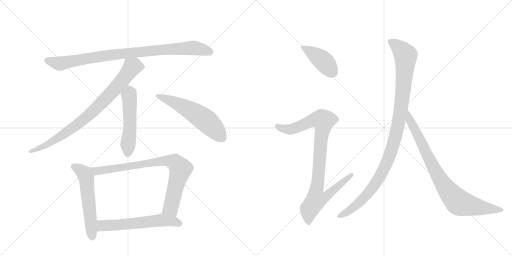
t = 0.00 s
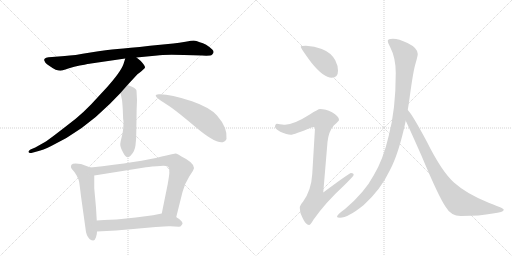
t = 1.90 s
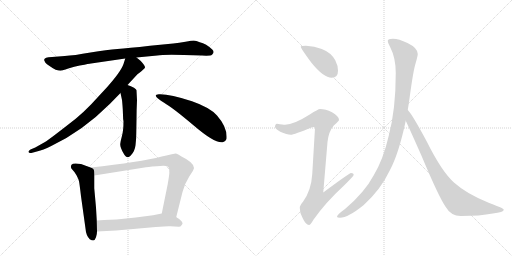
t = 3.80 s
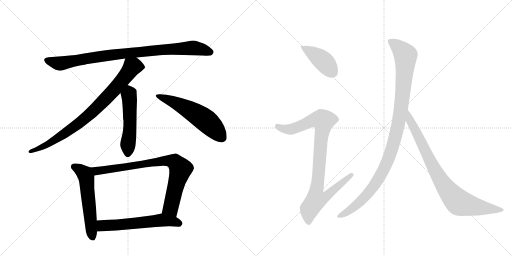
t = 5.71 s
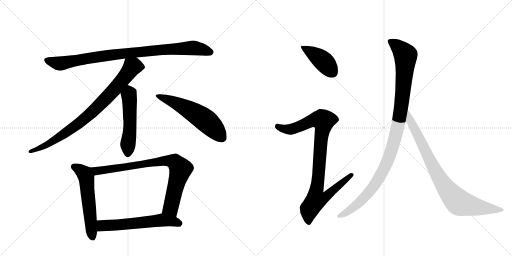
t = 7.61 s
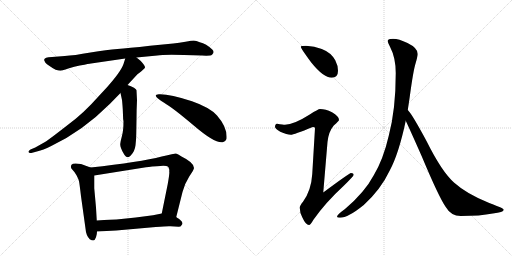
t = 9.51 s

The animated SVG that drew these frames (rendered in a browser with its animation timeline set to each time). Animation: 11 CSS @keyframes rules; one cycle of 9.51 s.

<svg version="1.1" viewBox="0 0 2048 1024" xmlns="http://www.w3.org/2000/svg">
  <g stroke="lightgray" stroke-dasharray="1,1" stroke-width="1" transform="scale(4, 4)">
    <line x1="0" y1="0" x2="256" y2="256"></line>
    <line x1="256" y1="0" x2="0" y2="256"></line>
    <line x1="128" y1="0" x2="128" y2="256"></line>
    <line x1="0" y1="128" x2="256" y2="128"></line>
    <line x1="256" y1="0" x2="512" y2="256"></line>
    <line x1="512" y1="0" x2="256" y2="256"></line>
    <line x1="384" y1="0" x2="384" y2="256"></line>
    <line x1="256" y1="128" x2="512" y2="128"></line>
  </g>
<g transform="scale(1, -1) translate(0, -850)">
   <style type="text/css">
    @keyframes keyframes0 {
      from {
       stroke: black;
       stroke-dashoffset: 920;
       stroke-width: 128;
       }
       75% {
       animation-timing-function: step-end;
       stroke: black;
       stroke-dashoffset: 0;
       stroke-width: 128;
       }
       to {
       stroke: black;
       stroke-width: 1024;
       }
       }
       #make-me-a-hanzi-animation-0 {
         animation: keyframes0 0.998698s both;
         animation-delay: 0.000000s;
         animation-timing-function: linear;
       }
    @keyframes keyframes1 {
      from {
       stroke: black;
       stroke-dashoffset: 831;
       stroke-width: 128;
       }
       73% {
       animation-timing-function: step-end;
       stroke: black;
       stroke-dashoffset: 0;
       stroke-width: 128;
       }
       to {
       stroke: black;
       stroke-width: 1024;
       }
       }
       #make-me-a-hanzi-animation-1 {
         animation: keyframes1 0.926270s both;
         animation-delay: 0.998698s;
         animation-timing-function: linear;
       }
    @keyframes keyframes2 {
      from {
       stroke: black;
       stroke-dashoffset: 517;
       stroke-width: 128;
       }
       63% {
       animation-timing-function: step-end;
       stroke: black;
       stroke-dashoffset: 0;
       stroke-width: 128;
       }
       to {
       stroke: black;
       stroke-width: 1024;
       }
       }
       #make-me-a-hanzi-animation-2 {
         animation: keyframes2 0.670736s both;
         animation-delay: 1.924967s;
         animation-timing-function: linear;
       }
    @keyframes keyframes3 {
      from {
       stroke: black;
       stroke-dashoffset: 570;
       stroke-width: 128;
       }
       65% {
       animation-timing-function: step-end;
       stroke: black;
       stroke-dashoffset: 0;
       stroke-width: 128;
       }
       to {
       stroke: black;
       stroke-width: 1024;
       }
       }
       #make-me-a-hanzi-animation-3 {
         animation: keyframes3 0.713867s both;
         animation-delay: 2.595703s;
         animation-timing-function: linear;
       }
    @keyframes keyframes4 {
      from {
       stroke: black;
       stroke-dashoffset: 565;
       stroke-width: 128;
       }
       65% {
       animation-timing-function: step-end;
       stroke: black;
       stroke-dashoffset: 0;
       stroke-width: 128;
       }
       to {
       stroke: black;
       stroke-width: 1024;
       }
       }
       #make-me-a-hanzi-animation-4 {
         animation: keyframes4 0.709798s both;
         animation-delay: 3.309570s;
         animation-timing-function: linear;
       }
    @keyframes keyframes5 {
      from {
       stroke: black;
       stroke-dashoffset: 818;
       stroke-width: 128;
       }
       73% {
       animation-timing-function: step-end;
       stroke: black;
       stroke-dashoffset: 0;
       stroke-width: 128;
       }
       to {
       stroke: black;
       stroke-width: 1024;
       }
       }
       #make-me-a-hanzi-animation-5 {
         animation: keyframes5 0.915690s both;
         animation-delay: 4.019368s;
         animation-timing-function: linear;
       }
    @keyframes keyframes6 {
      from {
       stroke: black;
       stroke-dashoffset: 592;
       stroke-width: 128;
       }
       66% {
       animation-timing-function: step-end;
       stroke: black;
       stroke-dashoffset: 0;
       stroke-width: 128;
       }
       to {
       stroke: black;
       stroke-width: 1024;
       }
       }
       #make-me-a-hanzi-animation-6 {
         animation: keyframes6 0.731771s both;
         animation-delay: 4.935059s;
         animation-timing-function: linear;
       }
    @keyframes keyframes7 {
      from {
       stroke: black;
       stroke-dashoffset: 416;
       stroke-width: 128;
       }
       58% {
       animation-timing-function: step-end;
       stroke: black;
       stroke-dashoffset: 0;
       stroke-width: 128;
       }
       to {
       stroke: black;
       stroke-width: 1024;
       }
       }
       #make-me-a-hanzi-animation-7 {
         animation: keyframes7 0.588542s both;
         animation-delay: 5.666829s;
         animation-timing-function: linear;
       }
    @keyframes keyframes8 {
      from {
       stroke: black;
       stroke-dashoffset: 936;
       stroke-width: 128;
       }
       75% {
       animation-timing-function: step-end;
       stroke: black;
       stroke-dashoffset: 0;
       stroke-width: 128;
       }
       to {
       stroke: black;
       stroke-width: 1024;
       }
       }
       #make-me-a-hanzi-animation-8 {
         animation: keyframes8 1.011719s both;
         animation-delay: 6.255371s;
         animation-timing-function: linear;
       }
    @keyframes keyframes9 {
      from {
       stroke: black;
       stroke-dashoffset: 1070;
       stroke-width: 128;
       }
       78% {
       animation-timing-function: step-end;
       stroke: black;
       stroke-dashoffset: 0;
       stroke-width: 128;
       }
       to {
       stroke: black;
       stroke-width: 1024;
       }
       }
       #make-me-a-hanzi-animation-9 {
         animation: keyframes9 1.120768s both;
         animation-delay: 7.267090s;
         animation-timing-function: linear;
       }
    @keyframes keyframes10 {
      from {
       stroke: black;
       stroke-dashoffset: 848;
       stroke-width: 128;
       }
       73% {
       animation-timing-function: step-end;
       stroke: black;
       stroke-dashoffset: 0;
       stroke-width: 128;
       }
       to {
       stroke: black;
       stroke-width: 1024;
       }
       }
       #make-me-a-hanzi-animation-10 {
         animation: keyframes10 0.940104s both;
         animation-delay: 8.387858s;
         animation-timing-function: linear;
       }
</style>
<path d="M 546 620 L 629 628 Q 651 632 736 630 L 808 628 Q 842 626 848 631 Q 860 641 849 652 Q 825 675 799 681 Q 784 688 775 688 Q 767 688 742 683 Q 717 678 693 676 L 600 667 Q 511 657 470 654 Q 429 651 362 640 Q 295 628 259 626 L 208 622 Q 170 621 178 606 Q 181 601 181 600 Q 181 599 188 593 L 210 578 Q 223 569 234 568 Q 245 567 246 568 Q 248 568 273 576 Q 298 584 319 588 Q 341 591 350 594 Q 360 596 364 596 L 501 616 L 546 620 Z" fill="lightgray"></path> 
<path d="M 510 510 L 548 551 Q 549 553 558 559 Q 566 565 572 571 Q 579 577 580 580 Q 581 583 574 593 Q 567 603 562 607 L 546 620 C 523 639 510 645 501 616 L 494 594 Q 484 564 427 500 L 364 432 Q 332 399 304 376 Q 201 295 180 282 L 141 260 L 122 252 Q 113 247 114 242 Q 116 236 129 239 L 151 245 Q 170 249 205 266 Q 330 325 440 435 L 482 478 L 510 510 Z" fill="lightgray"></path> 
<path d="M 545 314 L 546 373 Q 546 409 548 449 L 546 488 Q 547 491 536 499 Q 524 506 510 510 C 481 519 476 507 482 478 L 488 450 Q 489 443 491 414 L 492 389 Q 492 375 494 365 Q 494 329 488 307 Q 482 285 481 274 Q 480 262 494 237 Q 508 211 523 228 Q 539 244 542 269 Q 545 293 545 314 Z" fill="lightgray"></path> 
<path d="M 623 467 Q 626 457 658 438 Q 691 419 775 348 Q 859 276 890 281 Q 900 280 906 294 Q 911 339 868 388 Q 840 420 768 445 Q 677 475 635 473 Q 622 472 623 467 Z" fill="lightgray"></path> 
<path d="M 362 180 L 324 194 Q 292 200 286 191 Q 280 181 289 172 Q 298 163 306 149 Q 314 134 316 125 Q 318 116 324 65 L 342 -64 Q 344 -92 359 -107 Q 367 -112 373 -112 Q 380 -111 384 -99 Q 388 -88 388 -76 L 387 -32 L 384 20 L 377 97 L 377 148 C 377 174 377 174 362 180 Z" fill="lightgray"></path> 
<path d="M 705 -18 L 730 82 Q 739 116 757 144 Q 776 172 776 178 Q 776 200 726 224 L 715 231 Q 705 236 702 236 Q 699 236 647 224 Q 561 202 362 180 C 332 177 347 143 377 148 L 584 181 Q 585 182 627 185 Q 654 189 666 186 Q 679 183 677 163 Q 679 160 671 114 L 647 -4 C 641 -33 698 -47 705 -18 Z" fill="lightgray"></path> 
<path d="M 682 -55 L 715 -57 Q 723 -57 726 -51 Q 730 -46 730 -44 Q 730 -42 729 -40 Q 729 -39 727 -36 L 719 -28 L 712 -23 Q 708 -21 705 -18 C 681 -1 676 2 647 -4 L 612 -11 L 543 -20 L 466 -28 Q 452 -28 387 -32 C 357 -34 358 -78 388 -76 L 465 -72 L 623 -58 Q 670 -54 682 -55 Z" fill="lightgray"></path> 
<path d="M 1224 667 Q 1203 667 1203 663 Q 1203 657 1245 600 Q 1294 539 1327 539 Q 1352 539 1352 567 Q 1352 588 1341 609 Q 1324 640 1287 654 Q 1258 665 1224 667 Z" fill="lightgray"></path> 
<path d="M 1280 414 Q 1273 414 1239 392 Q 1176 352 1140 351 Q 1133 351 1108 355 Q 1100 354 1100 342 Q 1100 336 1121 323 Q 1148 311 1163 311 Q 1175 311 1251 342 Q 1260 342 1260 338 L 1249 154 Q 1245 88 1212 43 Q 1199 28 1199 19 Q 1199 0 1209 -19 Q 1223 -50 1236 -50 Q 1242 -50 1253 -30 Q 1302 40 1374 106 Q 1415 146 1415 151 Q 1415 158 1404 158 Q 1398 158 1293 80 L 1310 282 Q 1314 323 1335 348 Q 1356 367 1356 370 Q 1356 385 1328 401 Q 1302 414 1280 414 Z" fill="lightgray"></path> 
<path d="M 1572 695 Q 1551 695 1551 686 Q 1551 678 1560 663 Q 1583 619 1583 558 Q 1583 412 1555 307 Q 1533 212 1495 149 Q 1459 81 1380 14 Q 1348 -9 1348 -17 Q 1348 -21 1360 -21 Q 1392 -21 1455 30 Q 1523 92 1559 168 Q 1595 235 1623 367 L 1631 410 Q 1635 435 1639 463 Q 1653 568 1663 599 Q 1671 627 1671 634 Q 1671 658 1630 678 Q 1595 695 1572 695 Z" fill="lightgray"></path> 
<path d="M 1623 367 Q 1640 331 1686 227 Q 1756 60 1783 22 Q 1804 -14 1843 -14 Q 1921 -14 1971 -4 Q 2015 1 2015 11 Q 2015 17 1957 38 Q 1867 74 1817 119 Q 1767 163 1706 286 Q 1649 392 1632 409 L 1631 410 C 1612 433 1610 394 1623 367 Z" fill="lightgray"></path> 
      <clipPath id="make-me-a-hanzi-clip-0">
      <path d="M 546 620 L 629 628 Q 651 632 736 630 L 808 628 Q 842 626 848 631 Q 860 641 849 652 Q 825 675 799 681 Q 784 688 775 688 Q 767 688 742 683 Q 717 678 693 676 L 600 667 Q 511 657 470 654 Q 429 651 362 640 Q 295 628 259 626 L 208 622 Q 170 621 178 606 Q 181 601 181 600 Q 181 599 188 593 L 210 578 Q 223 569 234 568 Q 245 567 246 568 Q 248 568 273 576 Q 298 584 319 588 Q 341 591 350 594 Q 360 596 364 596 L 501 616 L 546 620 Z" fill="lightgray"></path>
      </clipPath>
      <path clip-path="url(#make-me-a-hanzi-clip-0)" d="M 186 610 L 240 596 L 498 637 L 754 658 L 782 658 L 842 642 " fill="none" id="make-me-a-hanzi-animation-0" stroke-dasharray="792 1584" stroke-linecap="round"></path>

      <clipPath id="make-me-a-hanzi-clip-1">
      <path d="M 510 510 L 548 551 Q 549 553 558 559 Q 566 565 572 571 Q 579 577 580 580 Q 581 583 574 593 Q 567 603 562 607 L 546 620 C 523 639 510 645 501 616 L 494 594 Q 484 564 427 500 L 364 432 Q 332 399 304 376 Q 201 295 180 282 L 141 260 L 122 252 Q 113 247 114 242 Q 116 236 129 239 L 151 245 Q 170 249 205 266 Q 330 325 440 435 L 482 478 L 510 510 Z" fill="lightgray"></path>
      </clipPath>
      <path clip-path="url(#make-me-a-hanzi-clip-1)" d="M 568 582 L 529 582 L 437 470 L 383 414 L 314 355 L 190 272 L 122 244 " fill="none" id="make-me-a-hanzi-animation-1" stroke-dasharray="703 1406" stroke-linecap="round"></path>

      <clipPath id="make-me-a-hanzi-clip-2">
      <path d="M 545 314 L 546 373 Q 546 409 548 449 L 546 488 Q 547 491 536 499 Q 524 506 510 510 C 481 519 476 507 482 478 L 488 450 Q 489 443 491 414 L 492 389 Q 492 375 494 365 Q 494 329 488 307 Q 482 285 481 274 Q 480 262 494 237 Q 508 211 523 228 Q 539 244 542 269 Q 545 293 545 314 Z" fill="lightgray"></path>
      </clipPath>
      <path clip-path="url(#make-me-a-hanzi-clip-2)" d="M 513 498 L 518 479 L 520 351 L 510 238 " fill="none" id="make-me-a-hanzi-animation-2" stroke-dasharray="389 778" stroke-linecap="round"></path>

      <clipPath id="make-me-a-hanzi-clip-3">
      <path d="M 623 467 Q 626 457 658 438 Q 691 419 775 348 Q 859 276 890 281 Q 900 280 906 294 Q 911 339 868 388 Q 840 420 768 445 Q 677 475 635 473 Q 622 472 623 467 Z" fill="lightgray"></path>
      </clipPath>
      <path clip-path="url(#make-me-a-hanzi-clip-3)" d="M 631 467 L 730 425 L 802 383 L 840 353 L 890 297 " fill="none" id="make-me-a-hanzi-animation-3" stroke-dasharray="442 884" stroke-linecap="round"></path>

      <clipPath id="make-me-a-hanzi-clip-4">
      <path d="M 362 180 L 324 194 Q 292 200 286 191 Q 280 181 289 172 Q 298 163 306 149 Q 314 134 316 125 Q 318 116 324 65 L 342 -64 Q 344 -92 359 -107 Q 367 -112 373 -112 Q 380 -111 384 -99 Q 388 -88 388 -76 L 387 -32 L 384 20 L 377 97 L 377 148 C 377 174 377 174 362 180 Z" fill="lightgray"></path>
      </clipPath>
      <path clip-path="url(#make-me-a-hanzi-clip-4)" d="M 295 184 L 333 160 L 345 140 L 370 -99 " fill="none" id="make-me-a-hanzi-animation-4" stroke-dasharray="437 874" stroke-linecap="round"></path>

      <clipPath id="make-me-a-hanzi-clip-5">
      <path d="M 705 -18 L 730 82 Q 739 116 757 144 Q 776 172 776 178 Q 776 200 726 224 L 715 231 Q 705 236 702 236 Q 699 236 647 224 Q 561 202 362 180 C 332 177 347 143 377 148 L 584 181 Q 585 182 627 185 Q 654 189 666 186 Q 679 183 677 163 Q 679 160 671 114 L 647 -4 C 641 -33 698 -47 705 -18 Z" fill="lightgray"></path>
      </clipPath>
      <path clip-path="url(#make-me-a-hanzi-clip-5)" d="M 373 178 L 387 166 L 664 208 L 699 202 L 722 174 L 683 19 L 699 -9 " fill="none" id="make-me-a-hanzi-animation-5" stroke-dasharray="690 1380" stroke-linecap="round"></path>

      <clipPath id="make-me-a-hanzi-clip-6">
      <path d="M 682 -55 L 715 -57 Q 723 -57 726 -51 Q 730 -46 730 -44 Q 730 -42 729 -40 Q 729 -39 727 -36 L 719 -28 L 712 -23 Q 708 -21 705 -18 C 681 -1 676 2 647 -4 L 612 -11 L 543 -20 L 466 -28 Q 452 -28 387 -32 C 357 -34 358 -78 388 -76 L 465 -72 L 623 -58 Q 670 -54 682 -55 Z" fill="lightgray"></path>
      </clipPath>
      <path clip-path="url(#make-me-a-hanzi-clip-6)" d="M 395 -68 L 409 -54 L 422 -51 L 487 -49 L 646 -30 L 722 -44 " fill="none" id="make-me-a-hanzi-animation-6" stroke-dasharray="464 928" stroke-linecap="round"></path>

      <clipPath id="make-me-a-hanzi-clip-7">
      <path d="M 1224 667 Q 1203 667 1203 663 Q 1203 657 1245 600 Q 1294 539 1327 539 Q 1352 539 1352 567 Q 1352 588 1341 609 Q 1324 640 1287 654 Q 1258 665 1224 667 Z" fill="lightgray"></path>
      </clipPath>
      <path clip-path="url(#make-me-a-hanzi-clip-7)" d="M 1207 662 L 1287 611 L 1329 561 " fill="none" id="make-me-a-hanzi-animation-7" stroke-dasharray="288 576" stroke-linecap="round"></path>

      <clipPath id="make-me-a-hanzi-clip-8">
      <path d="M 1280 414 Q 1273 414 1239 392 Q 1176 352 1140 351 Q 1133 351 1108 355 Q 1100 354 1100 342 Q 1100 336 1121 323 Q 1148 311 1163 311 Q 1175 311 1251 342 Q 1260 342 1260 338 L 1249 154 Q 1245 88 1212 43 Q 1199 28 1199 19 Q 1199 0 1209 -19 Q 1223 -50 1236 -50 Q 1242 -50 1253 -30 Q 1302 40 1374 106 Q 1415 146 1415 151 Q 1415 158 1404 158 Q 1398 158 1293 80 L 1310 282 Q 1314 323 1335 348 Q 1356 367 1356 370 Q 1356 385 1328 401 Q 1302 414 1280 414 Z" fill="lightgray"></path>
      </clipPath>
      <path clip-path="url(#make-me-a-hanzi-clip-8)" d="M 1111 344 L 1136 334 L 1163 333 L 1265 372 L 1294 367 L 1266 90 L 1305 87 L 1313 76 L 1298 58 L 1262 48 L 1238 14 L 1235 -40 " fill="none" id="make-me-a-hanzi-animation-8" stroke-dasharray="808 1616" stroke-linecap="round"></path>

      <clipPath id="make-me-a-hanzi-clip-9">
      <path d="M 1572 695 Q 1551 695 1551 686 Q 1551 678 1560 663 Q 1583 619 1583 558 Q 1583 412 1555 307 Q 1533 212 1495 149 Q 1459 81 1380 14 Q 1348 -9 1348 -17 Q 1348 -21 1360 -21 Q 1392 -21 1455 30 Q 1523 92 1559 168 Q 1595 235 1623 367 L 1631 410 Q 1635 435 1639 463 Q 1653 568 1663 599 Q 1671 627 1671 634 Q 1671 658 1630 678 Q 1595 695 1572 695 Z" fill="lightgray"></path>
      </clipPath>
      <path clip-path="url(#make-me-a-hanzi-clip-9)" d="M 1561 683 L 1596 660 L 1622 624 L 1605 421 L 1576 280 L 1545 194 L 1497 108 L 1435 37 L 1355 -16 " fill="none" id="make-me-a-hanzi-animation-9" stroke-dasharray="942 1884" stroke-linecap="round"></path>

      <clipPath id="make-me-a-hanzi-clip-10">
      <path d="M 1623 367 Q 1640 331 1686 227 Q 1756 60 1783 22 Q 1804 -14 1843 -14 Q 1921 -14 1971 -4 Q 2015 1 2015 11 Q 2015 17 1957 38 Q 1867 74 1817 119 Q 1767 163 1706 286 Q 1649 392 1632 409 L 1631 410 C 1612 433 1610 394 1623 367 Z" fill="lightgray"></path>
      </clipPath>
      <path clip-path="url(#make-me-a-hanzi-clip-10)" d="M 1635 398 L 1640 370 L 1731 185 L 1768 120 L 1818 56 L 1837 39 L 1869 30 L 2010 10 " fill="none" id="make-me-a-hanzi-animation-10" stroke-dasharray="720 1440" stroke-linecap="round"></path>

</g>
</svg>
